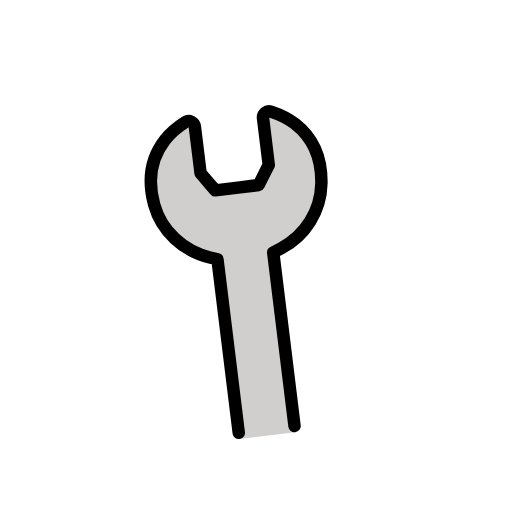
t = 0.00 s
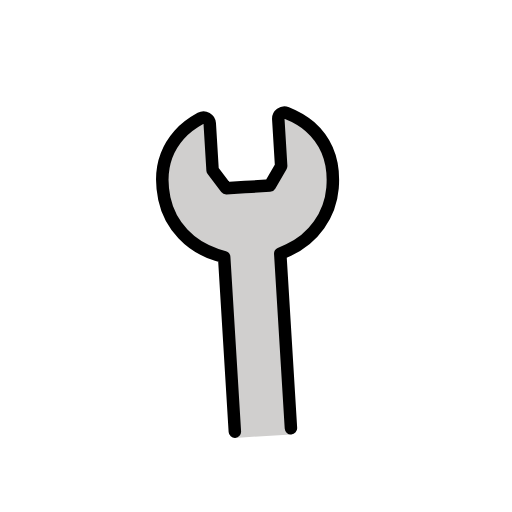
t = 0.25 s
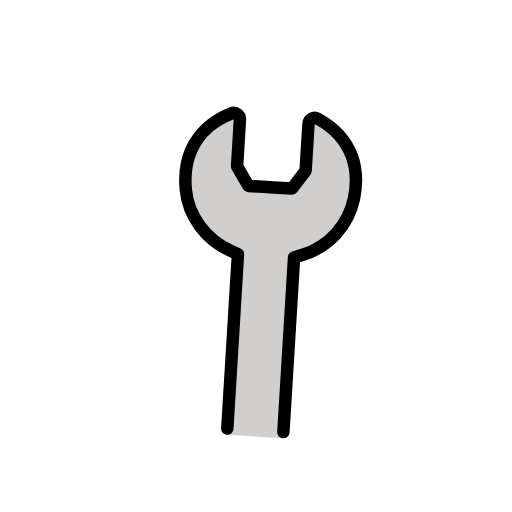
t = 0.75 s
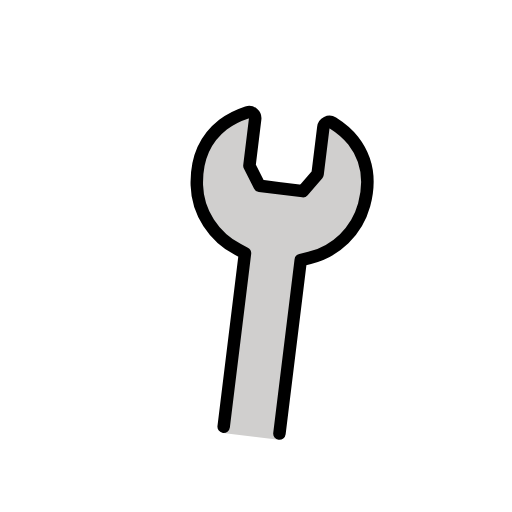
t = 1.00 s
t = 1.25 s: frame unchanged from t = 0.75 s, image omitted
t = 1.75 s: frame unchanged from t = 0.25 s, image omitted

The animated SVG that drew these frames (rendered in a browser with its animation timeline set to each time). Animation: 1 SMIL element (animateTransform=1); one cycle of 2.00 s, repeats indefinitely.

<?xml version='1.0' encoding='utf-8'?>
<svg xmlns="http://www.w3.org/2000/svg" id="emoji" viewBox="-5 -5 82 82" width="200" height="200" role="img">
  <title>OpenMoji: wrench</title><g><g id="color">
    <path fill="#D0CFCE" stroke="none" d="M41,64.9049V36.4955l1.3665-0.5232c4.0791-1.5617,7.0017-5.2461,7.6335-9.623v0 c0.601-4.2688-0.4505-7.5594-3-10.1462c0,0-1.3928-1.4132-3.5973-2.4706C42.75,13.4194,42,13.9291,42,14.6615l0,7.6293l-2,3.0439 h-3h-1h-3l-2-3.0439l0-7.6293c0-0.7324-0.75-1.2421-1.4026-0.929C27.3928,14.7899,26,16.2031,26,16.2031 c-2.5495,2.5868-3.601,5.8774-3,10.1462c0.005,0.0356,0.0102,0.0712,0.0154,0.1068c0.6494,4.3916,3.72,8.0239,7.815,9.5916 L32,36.4955v28.4094" />
  </g>
  <g id="hair" />
  <g id="skin" />
  <g id="skin-shadow" />
  <g id="line">
    <path fill="none" stroke="#000000" stroke-linecap="round" stroke-linejoin="round" stroke-miterlimit="10" stroke-width="2" d="M41,63.9064v-28l1.3665-0.5157c4.0791-1.5392,7.0017-5.1705,7.6335-9.4843v0c0.601-4.2073-0.4505-7.4505-3-10 c0,0-1.3928-1.3928-3.5973-2.435C42.75,13.1629,42,13.6653,42,14.3871l0,7.5193l-2,3h-3h-1h-3l-2-3l0-7.5193 c0-0.7219-0.75-1.2242-1.4026-0.9157C27.3928,14.5136,26,15.9064,26,15.9064c-2.5495,2.5495-3.601,5.7927-3,10 c0.005,0.0351,0.0102,0.0702,0.0154,0.1052c0.6494,4.3283,3.72,7.9082,7.815,9.4534L32,35.9064v28" />
  </g>
<animateTransform attributeName="transform" type="rotate" values="-7 36 54;7 36 54;-7 36 54" dur="2s" repeatCount="indefinite" /></g></svg>
